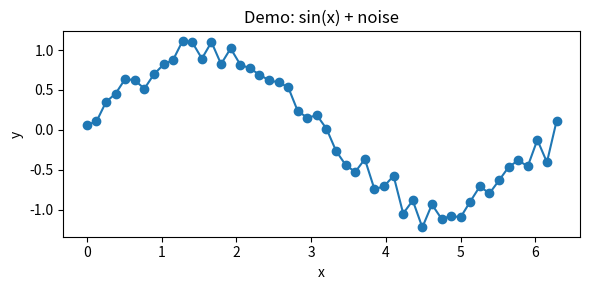

Generate this figure with matplotlib: (Note: this script raises an exception after producing the figure.)
import numpy as np
import pandas as pd
import matplotlib.pyplot as plt

# Create a tiny dataset
x = np.linspace(0, 2 * np.pi, 50)
y = np.sin(x) + 0.1 * np.random.randn(len(x))

df = pd.DataFrame({"x": x, "y": y})

# Basic stats
stats = df.describe()
print(stats)

# Plot and save
plt.figure(figsize=(6, 3))
plt.plot(df['x'], df['y'], marker='o', linestyle='-')
plt.title('Demo: sin(x) + noise')
plt.xlabel('x')
plt.ylabel('y')
plt.tight_layout()
plt.savefig('examples/out.png')
print('Saved examples/out.png')
